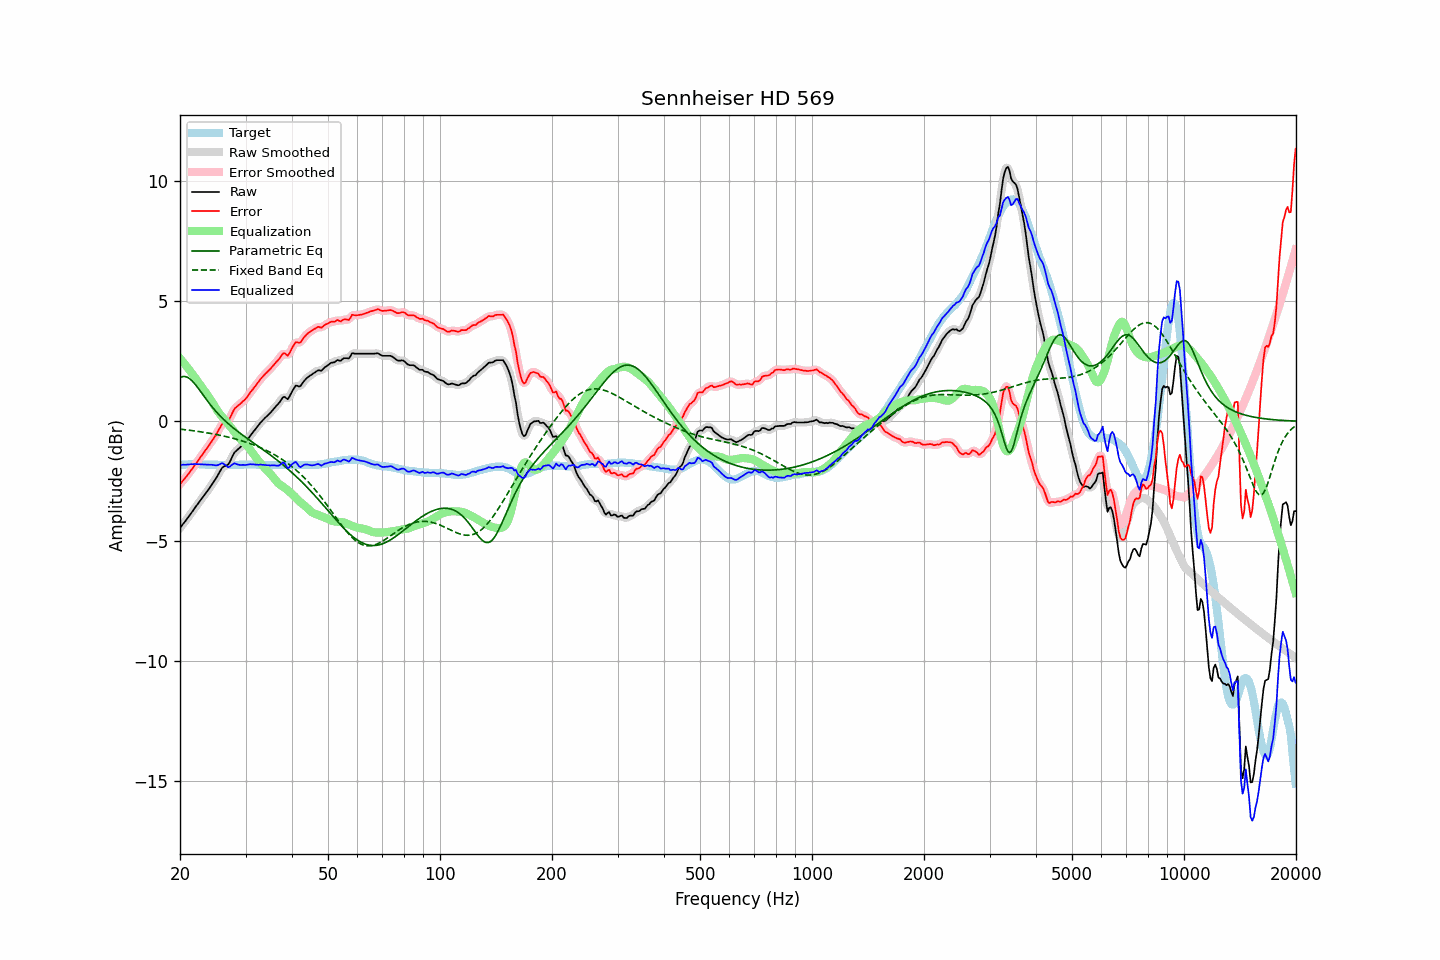

The data file committed next to this chart (first rows):
frequency, raw, error, smoothed, error_smoothed, equalization, parametric_eq, fixed_band_eq, equalized_raw, equalized_smoothed, target
20.00, -4.45, -2.62, -4.45, -2.62, 2.62, 1.82, -0.33, -1.83, -1.83, -1.83
20.20, -4.36, -2.54, -4.36, -2.54, 2.54, 1.85, -0.33, -1.82, -1.82, -1.82
20.40, -4.27, -2.46, -4.28, -2.46, 2.46, 1.87, -0.34, -1.81, -1.81, -1.81
20.61, -4.19, -2.38, -4.19, -2.38, 2.38, 1.87, -0.35, -1.81, -1.81, -1.81
20.81, -4.10, -2.30, -4.10, -2.30, 2.30, 1.85, -0.36, -1.81, -1.81, -1.80
21.02, -4.01, -2.21, -4.01, -2.21, 2.21, 1.82, -0.37, -1.80, -1.80, -1.80
21.23, -3.92, -2.13, -3.92, -2.13, 2.12, 1.77, -0.37, -1.80, -1.80, -1.79
21.44, -3.82, -2.03, -3.82, -2.03, 2.03, 1.72, -0.38, -1.79, -1.79, -1.79
21.66, -3.73, -1.94, -3.73, -1.94, 1.94, 1.65, -0.39, -1.79, -1.79, -1.79
21.87, -3.63, -1.84, -3.63, -1.85, 1.85, 1.58, -0.40, -1.78, -1.78, -1.79
22.09, -3.54, -1.76, -3.54, -1.76, 1.76, 1.49, -0.41, -1.78, -1.78, -1.78
22.31, -3.45, -1.67, -3.45, -1.67, 1.66, 1.41, -0.42, -1.79, -1.79, -1.78
22.54, -3.36, -1.57, -3.36, -1.57, 1.57, 1.32, -0.43, -1.79, -1.79, -1.79
22.76, -3.27, -1.47, -3.27, -1.48, 1.48, 1.23, -0.44, -1.79, -1.79, -1.80
22.99, -3.18, -1.38, -3.18, -1.38, 1.38, 1.13, -0.45, -1.80, -1.80, -1.80
23.22, -3.09, -1.29, -3.09, -1.29, 1.29, 1.04, -0.46, -1.80, -1.80, -1.80
23.45, -3.00, -1.19, -3.00, -1.20, 1.20, 0.95, -0.47, -1.80, -1.81, -1.81
23.69, -2.91, -1.10, -2.91, -1.10, 1.10, 0.86, -0.48, -1.81, -1.81, -1.81
23.92, -2.82, -1.01, -2.82, -1.01, 1.01, 0.77, -0.49, -1.81, -1.81, -1.81
24.16, -2.72, -0.91, -2.72, -0.91, 0.91, 0.68, -0.51, -1.81, -1.81, -1.81
24.40, -2.62, -0.81, -2.62, -0.81, 0.81, 0.60, -0.52, -1.81, -1.82, -1.81
24.65, -2.52, -0.71, -2.52, -0.71, 0.70, 0.52, -0.53, -1.83, -1.83, -1.81
24.89, -2.42, -0.61, -2.42, -0.61, 0.58, 0.44, -0.54, -1.84, -1.83, -1.81
25.14, -2.31, -0.50, -2.31, -0.49, 0.47, 0.36, -0.56, -1.84, -1.83, -1.81
25.39, -2.19, -0.37, -2.19, -0.37, 0.38, 0.29, -0.57, -1.81, -1.81, -1.82
25.65, -2.07, -0.25, -2.07, -0.25, 0.29, 0.22, -0.58, -1.79, -1.78, -1.82
25.91, -1.95, -0.13, -1.97, -0.15, 0.21, 0.15, -0.60, -1.75, -1.76, -1.82
26.16, -1.89, -0.07, -1.90, -0.08, 0.13, 0.09, -0.61, -1.76, -1.77, -1.82
26.43, -1.86, -0.04, -1.86, -0.04, 0.05, 0.02, -0.63, -1.81, -1.81, -1.82
26.69, -1.83, -0.01, -1.84, -0.02, -0.03, -0.04, -0.64, -1.86, -1.87, -1.82
26.96, -1.80, 0.02, -1.78, 0.04, -0.11, -0.10, -0.66, -1.91, -1.89, -1.82
27.23, -1.69, 0.13, -1.69, 0.13, -0.20, -0.16, -0.68, -1.89, -1.88, -1.82
27.50, -1.55, 0.27, -1.55, 0.27, -0.28, -0.21, -0.69, -1.83, -1.83, -1.82
27.77, -1.41, 0.41, -1.42, 0.40, -0.37, -0.27, -0.71, -1.78, -1.79, -1.82
28.05, -1.29, 0.53, -1.31, 0.51, -0.46, -0.32, -0.73, -1.75, -1.77, -1.82
28.33, -1.23, 0.59, -1.23, 0.59, -0.55, -0.38, -0.75, -1.78, -1.78, -1.82
28.62, -1.17, 0.65, -1.17, 0.65, -0.63, -0.43, -0.77, -1.81, -1.80, -1.82
28.90, -1.11, 0.70, -1.11, 0.70, -0.71, -0.48, -0.79, -1.82, -1.82, -1.81
29.19, -1.05, 0.76, -1.05, 0.76, -0.77, -0.53, -0.81, -1.82, -1.82, -1.81
29.48, -0.98, 0.83, -0.99, 0.82, -0.84, -0.58, -0.83, -1.82, -1.82, -1.81
29.78, -0.92, 0.88, -0.92, 0.88, -0.90, -0.63, -0.85, -1.82, -1.82, -1.80
30.08, -0.85, 0.95, -0.85, 0.95, -0.97, -0.68, -0.87, -1.82, -1.81, -1.80
30.38, -0.76, 1.04, -0.76, 1.04, -1.04, -0.72, -0.89, -1.81, -1.81, -1.80
30.68, -0.67, 1.13, -0.67, 1.13, -1.13, -0.77, -0.91, -1.80, -1.80, -1.80
30.99, -0.57, 1.23, -0.58, 1.22, -1.21, -0.82, -0.94, -1.79, -1.79, -1.80
31.30, -0.49, 1.31, -0.49, 1.31, -1.30, -0.87, -0.96, -1.80, -1.79, -1.80
31.61, -0.40, 1.40, -0.40, 1.40, -1.40, -0.91, -0.99, -1.80, -1.80, -1.80
31.93, -0.32, 1.48, -0.32, 1.48, -1.49, -0.96, -1.02, -1.81, -1.81, -1.80
32.24, -0.23, 1.58, -0.23, 1.57, -1.58, -1.01, -1.04, -1.81, -1.81, -1.81
32.57, -0.15, 1.66, -0.15, 1.66, -1.66, -1.06, -1.07, -1.81, -1.81, -1.81
32.89, -0.06, 1.75, -0.07, 1.75, -1.74, -1.10, -1.10, -1.80, -1.81, -1.81
33.22, 0.01, 1.83, 0.01, 1.83, -1.82, -1.15, -1.13, -1.81, -1.81, -1.82
33.55, 0.08, 1.90, 0.08, 1.90, -1.90, -1.20, -1.16, -1.82, -1.82, -1.82
33.89, 0.15, 1.98, 0.15, 1.97, -1.97, -1.25, -1.19, -1.82, -1.82, -1.83
34.23, 0.21, 2.04, 0.21, 2.04, -2.04, -1.30, -1.22, -1.83, -1.83, -1.83
34.57, 0.28, 2.11, 0.27, 2.11, -2.11, -1.34, -1.26, -1.83, -1.84, -1.83
34.92, 0.34, 2.17, 0.34, 2.17, -2.18, -1.39, -1.29, -1.84, -1.84, -1.83
35.27, 0.42, 2.25, 0.42, 2.25, -2.25, -1.44, -1.33, -1.84, -1.83, -1.83
35.62, 0.50, 2.33, 0.50, 2.33, -2.33, -1.49, -1.36, -1.83, -1.84, -1.83
35.97, 0.58, 2.41, 0.57, 2.40, -2.42, -1.55, -1.40, -1.84, -1.84, -1.83
... 635 more rows
